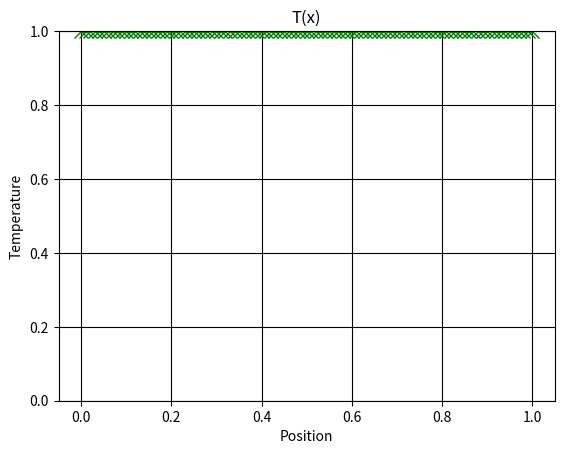

Reproduce this figure in Python.
# -*- coding: utf-8 -*-
"""
1D Diffusion with Neumann BC dT/dx=0 on left boundary.

"""

import numpy as np
import matplotlib.pyplot as plt

#Number of Grid Points
N = 101 

#Domain Size
L = 1 

#Corresponding Grid Spacing
h = np.float64(L/(N-1))

#Thermal Conductivity
k = 0.1;

#Cross Section Area
A = 0.001;

#Iteration Number
iterations = 0

#Initializing Temperature Field
T = np.zeros(N)
T[N-1] = 1.
#Initializing Iterated Temperature
T_new = np.zeros(N)
T_new[N-1] = 1.

#Error related variables
epsilon = 1.E-8
numerical_error = 1

#Checking the error tolerance
while numerical_error > epsilon:
    #Computing for all interior points
    for i in range(0,N-1):  #starting from zero since we need to take care of the Neumann boundary
        a_E = np.float64(k*A/h)
        a_W = np.float64(k*A/h)
        if i==0: 
            a_W = 0 #treatment for neumann boundary
        a_P = a_E + a_W
        T_new[i] = (a_E*T[i+1]+a_W*T[i-1])/a_P
    
    #Resetting the numerical error and recalculate
    numerical_error = 0
    for i in range(1,N-1):
        numerical_error = numerical_error + abs(T[i]-T_new[i])
        
    #Iteration Advancement and Reassignment
    iterations = iterations + 1
    T = T_new.copy()
    
#Plotting the results
plt.figure()

#Defining the position from indexes
x_dom = np.arange(N) * h

#Plotting the variation with customization
plt.plot(x_dom, T, 'gx--', linewidth=2, markersize=10)

# Displaying the gridlines
plt.grid(True, color='k')

#Labelling and providing a title to the plot
plt.xlabel('Position', size=10)
plt.ylabel('Temperature', size=10)
plt.title('T(x)')
plt.axis([None, None, 0, 1])

#Showing the plot on screen
plt.show()   


